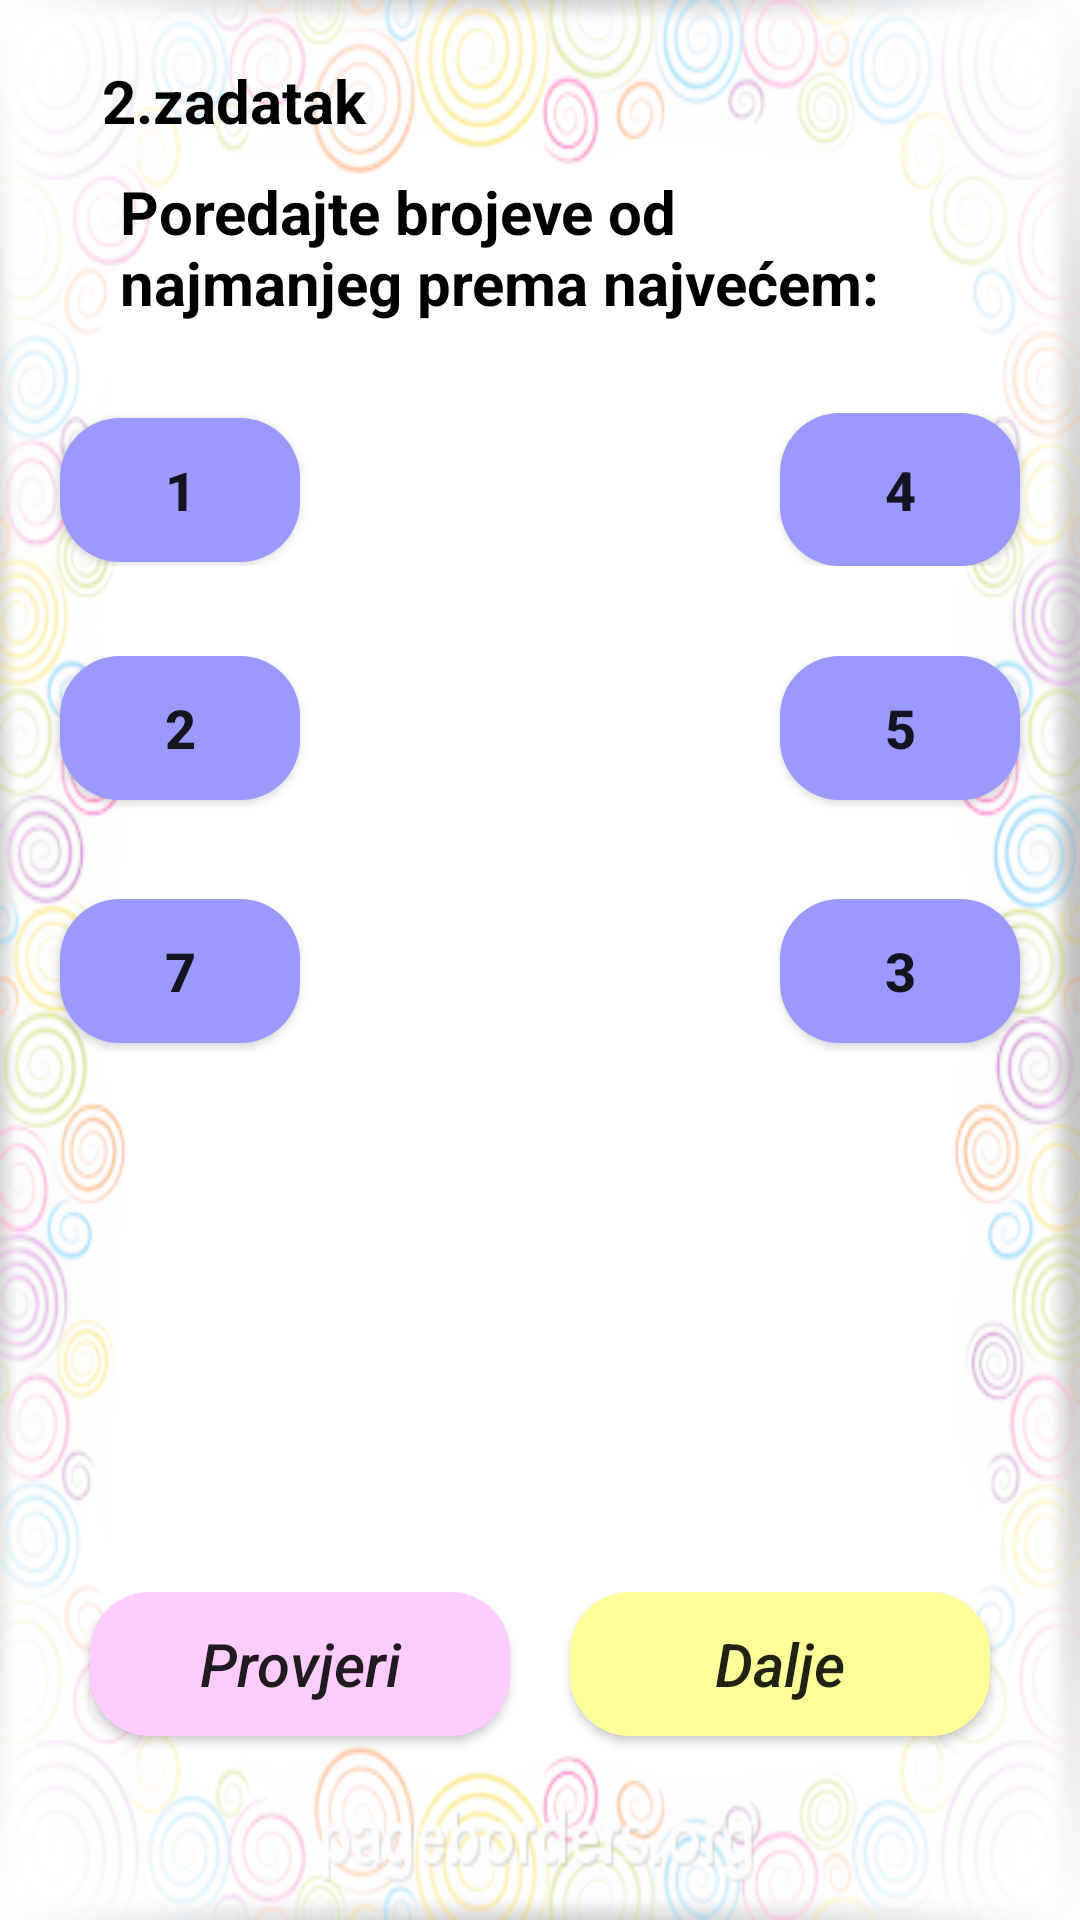

Layout XML and referenced resources for this Android screen:
<!-- AndroidManifest.xml: application theme AppTheme -->
<!-- res/layout/activity_drugi_zadatak.xml -->
<?xml version="1.0" encoding="utf-8"?>
<LinearLayout xmlns:android="http://schemas.android.com/apk/res/android"
    xmlns:app="http://schemas.android.com/apk/res-auto"
    xmlns:tools="http://schemas.android.com/tools"
    android:layout_width="match_parent"
    android:layout_height="match_parent"
    tools:context=".Drugi_zadatak"
    android:background="@drawable/prijava"
    android:orientation="vertical">

    <TextView
        android:id="@+id/textView4"
        android:layout_width="116dp"
        android:layout_height="wrap_content"
        android:layout_marginLeft="20dp"
        android:layout_marginTop="20dp"
        android:gravity="center"
        android:text="2.zadatak"
        android:textSize="20dp"
        android:textStyle="bold"
        app:fontFamily="@font/alice"
        android:textColor="#000000"/>

    <TextView
        android:id="@+id/textView5"
        android:layout_width="match_parent"
        android:layout_height="wrap_content"
        android:text="Poredajte brojeve od najmanjeg prema najvećem:"
        android:textSize="20dp"
        app:fontFamily="@font/alice"
        android:layout_marginBottom="20dp"
        android:layout_marginTop="10dp"
        android:textStyle="bold"
        android:layout_marginLeft="40dp"
        android:layout_marginRight="40dp"
        android:textColor="#000000"
        />

    <LinearLayout
        android:layout_width="match_parent"
        android:layout_height="51dp"
        android:orientation="horizontal"
        android:layout_marginTop="10dp">

        <Button
            android:id="@+id/btn1"
            android:layout_width="wrap_content"
            android:layout_height="wrap_content"
            android:layout_marginLeft="20dp"
            android:layout_marginRight="80dp"
            android:layout_weight="1"
            android:background="@drawable/custom_button"
            android:backgroundTint="#9999ff"
            android:text="1"
            android:textSize="18dp"
            android:textStyle="bold" />

        <Button
            android:id="@+id/btn4"
            android:layout_width="wrap_content"
            android:layout_height="match_parent"
            android:layout_marginLeft="80dp"
            android:layout_marginRight="20dp"
            android:layout_weight="1"
            android:background="@drawable/custom_button"
            android:backgroundTint="#9999ff"
            android:text="4"
            android:textAllCaps="false"
            android:textSize="18dp"
            android:textStyle="bold" />

    </LinearLayout>

    <LinearLayout
        android:layout_width="match_parent"
        android:layout_height="51dp"
        android:orientation="horizontal"
        android:layout_marginTop="30dp">

        <Button
            android:id="@+id/btn2"
            android:layout_width="wrap_content"
            android:layout_height="wrap_content"
            android:layout_weight="1"
            android:layout_marginRight="80dp"
            android:layout_marginLeft="20dp"
            android:textSize="18dp"
            android:background="@drawable/custom_button"
            android:backgroundTint="#9999ff"
            android:textStyle="bold"
            android:text="2" />

        <Button
            android:id="@+id/btn5"
            android:layout_width="wrap_content"
            android:layout_height="wrap_content"
            android:layout_weight="1"
            android:layout_marginLeft="80dp"
            android:layout_marginRight="20dp"
            android:text="5"
            android:textSize="18dp"
            android:background="@drawable/custom_button"
            android:backgroundTint="#9999ff"
            android:textStyle="bold"
            android:textAllCaps="false"/>

    </LinearLayout>

    <LinearLayout
        android:layout_width="match_parent"
        android:layout_height="51dp"
        android:orientation="horizontal"
        android:layout_marginTop="30dp">

        <Button
            android:id="@+id/btn7"
            android:layout_width="wrap_content"
            android:layout_height="wrap_content"
            android:layout_weight="1"
            android:layout_marginRight="80dp"
            android:layout_marginLeft="20dp"
            android:background="@drawable/custom_button"
            android:backgroundTint="#9999ff"
            android:textSize="18dp"
            android:textStyle="bold"
            android:text="7" />

        <Button
            android:id="@+id/btn3"
            android:layout_width="wrap_content"
            android:layout_height="wrap_content"
            android:layout_weight="1"
            android:layout_marginLeft="80dp"
            android:layout_marginRight="20dp"
            android:text="3"
            android:background="@drawable/custom_button"
            android:backgroundTint="#9999ff"
            android:textSize="18dp"
            android:textStyle="bold"
            android:textAllCaps="false"/>

    </LinearLayout>

    <LinearLayout
        android:layout_width="match_parent"
        android:layout_height="match_parent"
        android:orientation="vertical">

        <TextView
            android:id="@+id/txtBrojevi"
            android:layout_marginTop="50dp"
            android:layout_width="match_parent"
            android:layout_height="40dp"
            android:text=""
            android:textStyle="bold"
            android:textColor="#000000"
            android:textAlignment="center"
            android:textSize="20dp"/>

        <TextView
            android:id="@+id/txtIspravno"
            android:layout_marginTop="30dp"
            android:layout_width="match_parent"
            android:layout_height="40dp"
            android:text=""
            android:textColor="#000000"
            android:textAlignment="center"
            android:textStyle="bold"
            android:textSize="20dp"/>

        <LinearLayout
            android:layout_width="match_parent"
            android:layout_height="match_parent"
            android:orientation="horizontal"
            android:layout_marginTop="20dp"

            >

            <Button
                android:id="@+id/btnProvjeri"
                android:layout_width="wrap_content"
                android:layout_height="wrap_content"
                android:layout_marginLeft="30dp"
                android:layout_marginRight="20dp"
                android:layout_weight="1"
                android:text="Provjeri"
                android:textAllCaps="false"
                android:textSize="20dp"
                android:background="@drawable/custom_button"
                android:backgroundTint="#ffccff"
                android:textStyle="italic"
                />

            <Button
                android:id="@+id/button4"
                android:layout_width="wrap_content"
                android:layout_height="wrap_content"
                android:layout_marginRight="30dp"
                android:layout_weight="1"
                android:text="Dalje"
                android:textSize="20dp"
                android:onClick="Dalje2"
                android:textStyle="italic"
                android:background="@drawable/custom_button"
                android:backgroundTint="#ffff99"
                android:textAllCaps="false"/>
        </LinearLayout>


    </LinearLayout>

</LinearLayout>
<!-- resources referenced by this layout -->
<resources>
  <!-- drawable custom_button (drawable) -->
  <?xml version="1.0" encoding="utf-8"?>
  <shape xmlns:android="http://schemas.android.com/apk/res/android" android:shape="rectangle">
  
      <solid android:color="#ccff99"></solid>
      <corners android:radius="20dp"></corners>
  
  
  </shape>
  <!-- drawable prijava: png bitmap (drawable, 131397 bytes) -->
  <style name="AppTheme" parent="Theme.AppCompat.Light.NoActionBar">
          
          <item name="colorPrimary">@color/colorPrimary</item>
          <item name="colorPrimaryDark">@color/colorPrimaryDark</item>
          <item name="colorAccent">@color/colorAccent</item>
          <item name="colorButtonNormal">#C0C0C0</item>
      </style>
  <!-- not gathered from this repository: default colours our renderer supplied (Android Studio template values) -->
  <color name="colorPrimary">#FF6200EE</color>
  <color name="colorPrimaryDark">#FF3700B3</color>
  <color name="colorAccent">#FF03DAC5</color>
</resources>
